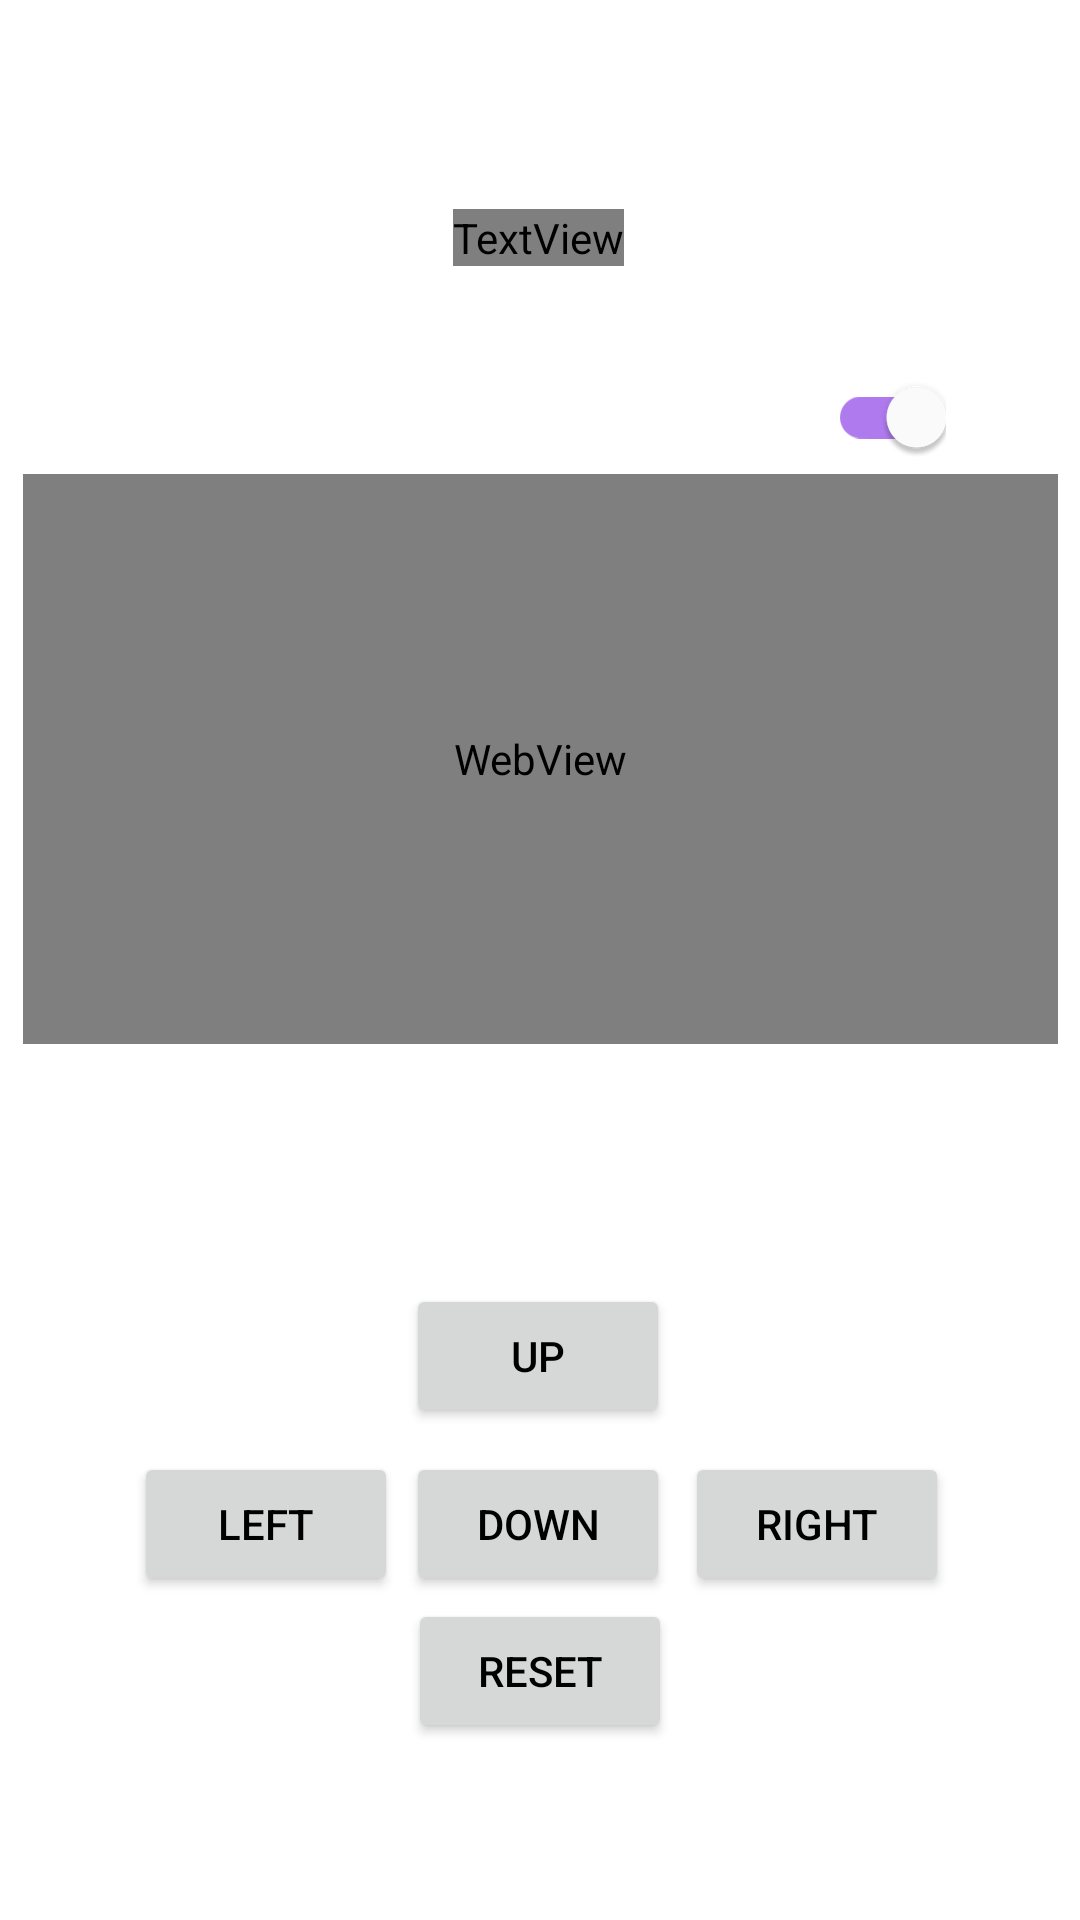

Layout XML and referenced resources for this Android screen:
<!-- AndroidManifest.xml: application theme Theme.HSS -->
<!-- res/layout/fragment_camera.xml -->
<?xml version="1.0" encoding="utf-8"?>
<androidx.constraintlayout.widget.ConstraintLayout xmlns:android="http://schemas.android.com/apk/res/android"
    xmlns:app="http://schemas.android.com/apk/res-auto"
    xmlns:tools="http://schemas.android.com/tools"
    android:layout_width="match_parent"
    android:layout_height="match_parent"
    android:background="@drawable/bg">

    <TextView
        android:layout_width="wrap_content"
        android:layout_height="wrap_content"
        android:fontFamily="@font/poppins_black"
        android:text="Camera\nFeed"
        android:textAlignment="center"
        android:textColor="@color/white"
        android:textSize="30dp"
        app:layout_constraintBottom_toTopOf="@+id/webview"
        app:layout_constraintEnd_toEndOf="parent"
        app:layout_constraintHorizontal_bias="0.498"
        app:layout_constraintStart_toStartOf="parent"
        app:layout_constraintTop_toTopOf="parent"
        tools:ignore="MissingConstraints" />

    <WebView
        android:id="@+id/webview"
        android:layout_width="345dp"
        android:layout_height="190dp"
        android:layout_weight="1"
        app:layout_constraintBottom_toBottomOf="parent"
        app:layout_constraintEnd_toEndOf="parent"
        app:layout_constraintStart_toStartOf="parent"
        app:layout_constraintTop_toTopOf="parent"
        app:layout_constraintVertical_bias="0.351" />

    <Button
        android:id="@+id/DOWN"
        android:layout_width="wrap_content"
        android:layout_height="wrap_content"
        android:layout_marginTop="484dp"
        android:layout_weight="1"
        android:text="DOWN"

        android:textColor="@color/black"
        app:layout_constraintEnd_toEndOf="parent"
        app:layout_constraintHorizontal_bias="0.498"
        app:layout_constraintStart_toStartOf="parent"
        app:layout_constraintTop_toTopOf="parent" />

    <Button
        android:id="@+id/LEFT"
        android:layout_width="wrap_content"
        android:layout_height="wrap_content"

        android:layout_marginTop="484dp"
        android:layout_weight="1"
        android:text="LEFT"

        android:textColor="@color/black"
        app:layout_constraintBottom_toBottomOf="parent"
        app:layout_constraintEnd_toEndOf="parent"
        app:layout_constraintHorizontal_bias="0.164"
        app:layout_constraintStart_toStartOf="parent"
        app:layout_constraintTop_toTopOf="parent"
        app:layout_constraintVertical_bias="0.0" />

    <Button
        android:id="@+id/reset"
        android:layout_width="wrap_content"
        android:layout_height="wrap_content"
        android:layout_marginTop="1dp"
        android:text="RESET"
        android:textColor="@color/black"
        app:layout_constraintEnd_toEndOf="parent"
        app:layout_constraintStart_toStartOf="parent"
        app:layout_constraintTop_toBottomOf="@+id/DOWN"
        tools:ignore="MissingConstraints" />

    <Button
        android:id="@+id/RIGHT"
        android:layout_width="wrap_content"
        android:layout_height="wrap_content"

        android:layout_marginTop="484dp"
        android:layout_weight="1"
        android:text="RIGHT"

        android:textColor="@color/black"
        app:layout_constraintBottom_toBottomOf="parent"
        app:layout_constraintEnd_toEndOf="parent"
        app:layout_constraintHorizontal_bias="0.839"
        app:layout_constraintStart_toStartOf="parent"
        app:layout_constraintTop_toTopOf="parent"
        app:layout_constraintVertical_bias="0.0" />

    <Button
        android:id="@+id/UP"
        android:layout_width="wrap_content"
        android:layout_height="wrap_content"

        android:layout_marginTop="428dp"
        android:layout_weight="1"
        android:text="UP"
        android:textColor="@color/black"
        app:layout_constraintEnd_toEndOf="parent"
        app:layout_constraintHorizontal_bias="0.498"
        app:layout_constraintStart_toStartOf="parent"
        app:layout_constraintTop_toTopOf="parent" />

    <com.google.android.material.switchmaterial.SwitchMaterial
        android:id="@+id/viewswitch"
        android:layout_width="57dp"
        android:layout_height="27dp"
        android:checked="true"
        app:layout_constraintBottom_toBottomOf="parent"
        app:layout_constraintEnd_toEndOf="parent"
        app:layout_constraintHorizontal_bias="0.853"
        app:layout_constraintStart_toStartOf="parent"
        app:layout_constraintTop_toTopOf="parent"
        app:layout_constraintVertical_bias="0.205"
        app:thumbTint="@color/white"
        app:trackTint="#AF7AEE" />
</androidx.constraintlayout.widget.ConstraintLayout>
<!-- resources referenced by this layout -->
<resources>
  <style name="Theme.HSS" parent="Theme.MaterialComponents.DayNight.NoActionBar">
          
          <item name="colorPrimary">#FFFFFF</item>
          <item name="colorPrimaryVariant">#464D72</item>
          <item name="colorOnPrimary">@color/white</item>
          
          <item name="colorSecondary">@color/teal_200</item>
          <item name="colorSecondaryVariant">@color/teal_700</item>
          <item name="colorOnSecondary">@color/white</item>
          
          <item name="android:statusBarColor" tools:targetApi="l">?attr/colorPrimaryVariant</item>
          
      </style>
  <!-- not gathered from this repository: default colours our renderer supplied (Android Studio template values) -->
  <color name="teal_200">#FF03DAC5</color>
  <color name="teal_700">#FF018786</color>
  <color name="black">#FF000000</color>
  <color name="white">#FFFFFFFF</color>
</resources>
